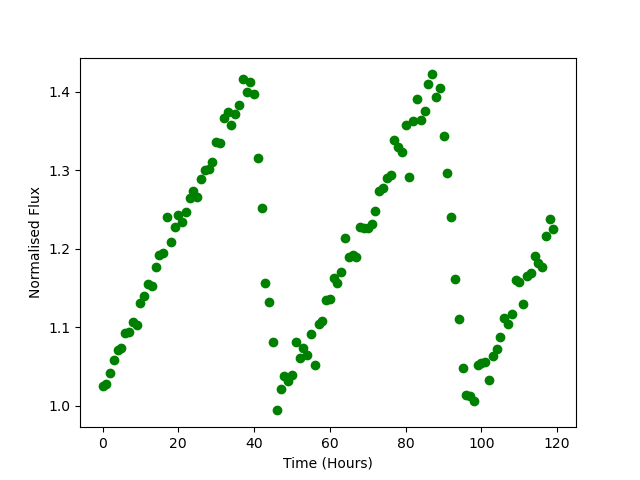

Source data for this figure (header and first rows):
Time, Flux
0.0, 1.025
1.0, 1.028
2.0, 1.041
3.0, 1.058
4.0, 1.071
5.0, 1.074
6.0, 1.093
7.0, 1.093
8.0, 1.107
9.0, 1.102
10.0, 1.13
11.0, 1.14
12.0, 1.155
13.0, 1.152
14.0, 1.177
15.0, 1.192
16.0, 1.195
17.0, 1.24
18.0, 1.209
19.0, 1.228
20.0, 1.242
21.0, 1.234
22.0, 1.246
23.0, 1.265
24.0, 1.273
25.0, 1.266
26.0, 1.289
27.0, 1.3
28.0, 1.301
29.0, 1.311
30.0, 1.335
31.0, 1.334
32.0, 1.366
33.0, 1.374
34.0, 1.357
35.0, 1.371
36.0, 1.383
37.0, 1.416
38.0, 1.399
39.0, 1.412
40.0, 1.397
41.0, 1.315
42.0, 1.252
43.0, 1.157
44.0, 1.132
45.0, 1.081
46.0, 0.994
47.0, 1.021
48.0, 1.038
49.0, 1.032
50.0, 1.039
51.0, 1.081
52.0, 1.061
53.0, 1.074
54.0, 1.065
55.0, 1.091
56.0, 1.052
57.0, 1.104
58.0, 1.108
59.0, 1.134
... 60 more rows
